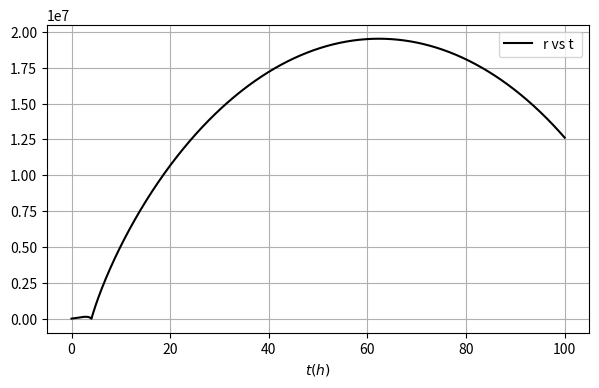
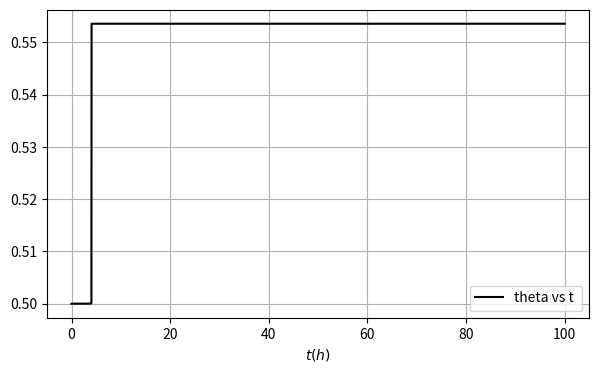
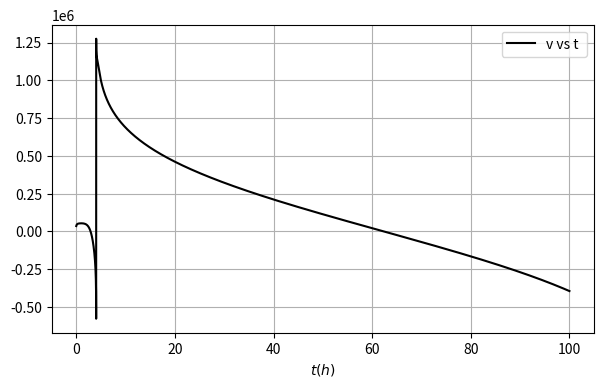
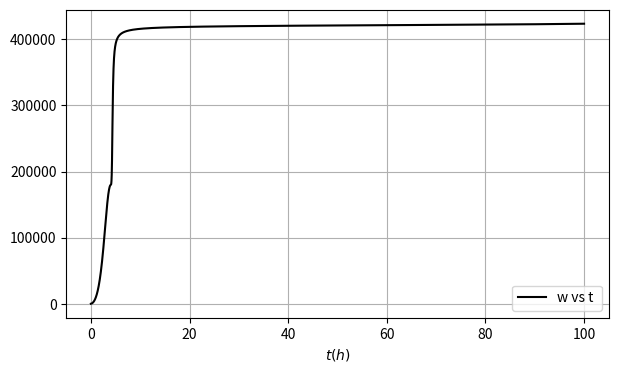
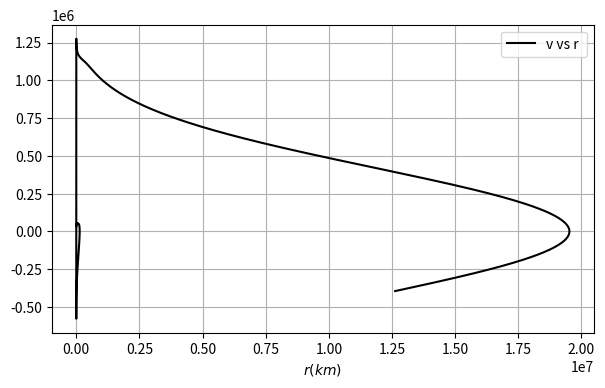
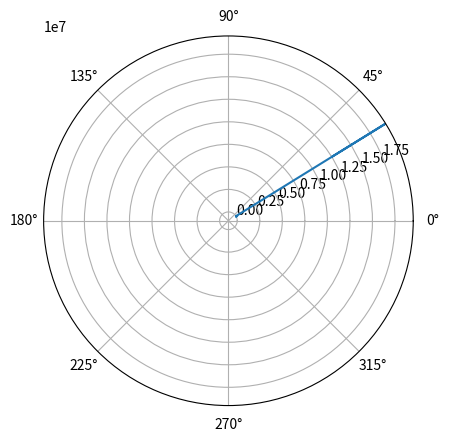

Python code for these plots, in order:
import numpy as np
import matplotlib.pyplot as plt
#from tqdm import tqdm 


G= 6.67 * 10**(-17) #N km^2 kg^-2

M_Earth=5.9736 * 10**(24) #masa de la Tierra en kg

R_Earth=6.3781 * 10**3 #Radio terrestre en km

M_moon=0.07349 * 10**24

R_moon=1.7374 * 10**3

d=3.844 * 10**5 

omega=2.6617*3600* 10**(-6) #Vel angular de la Orbita lunar 

m= 15000.0 #masa de la nave en kg

def ODE(t,q0):

	r = q0[0]
	theta = q0[1]
	u = q0[2] 
	w = q0[3]
	f = np.zeros(4)
	f[0] = u
	f[1] = w/r**2 
	f[2] = -(w**2/r)+((G*m*M_Earth)/r**2)+((G*m*M_moon)/(np.sqrt(r**2+d**2-2*r*d*np.cos(theta-omega*t)))**3)*(r-d*np.cos(theta-omega*t))
	f[3] = ((G*m*M_moon)/(np.sqrt(r**2+d**2-2*r*d*np.cos(theta-omega*t)))**3)*(r*d*np.sin(theta-omega*t))
	return f

'''
def f1(t,r,theta,u,w):
	return u
def f2(t,r,theta,u,w):
	return w/r**2
def f3(t,r,theta,u,w):
	return -(w**2/r)+((G*m*M_Earth)/r**2)+((G*m*M_moon)/(np.sqrt(r**2+d**2-2*r*d*np.cos(theta-omega*t)))**3)*(r-d*np.cos(theta-omega*t))
def f4(t,r,theta,u,w):
	return ((G*m*M_moon)/(np.sqrt(r**2+d**2-2*r*d*np.cos(theta-omega*t)))**3)*(r*d*np.sin(theta-omega*t))
'''

#paso del método

n=100000
t0=0.0
tf=100
h=(tf-t0)/n
print("Paso en RK4")
print("h=",h)

# Condiciones iniciales

def RK4(ODE, h, t0, q0):

	k11 = h*ODE(t0, q0)
	
	k21 = h*ODE(t0 + h/2, q0 + k11/2)

	k31 = h*ODE(t0 + h/2, q0 + k21/2)

	k41 = h*ODE(t0 + h, q0 + k31)

	q1 = q0 + (k11 + 2*k21 + 2*k31 + k41)/6

	return q1

# inicializar vectores 
t = np.linspace(t0, tf, n) 
QR = np.zeros([4,n]) 


r0 = R_Earth #km 
v0 = 11.2*3600 #km/h

# Condiciones iniciales
QR[0,0] = R_Earth
QR[1,0] = 0.5
QR[2,0] = v0*np.cos(0.5)
QR[3,0] = 0.01 

for i in range(1,n):
    q0 = QR[:,i-1]
    qf = RK4(ODE, h, 0, q0)
    #cond=cond(qf,h,t,q0)
    QR[:,i] = qf[:]


plt.figure(figsize=(7,4))
plt.plot(t, QR[0,:], color='k', label="r vs t ")
plt.xlabel(r'$t(h)$')
plt.grid()
plt.legend()

plt.figure(figsize=(7,4))
plt.plot(t, QR[1,:], color='k', label="theta vs t ")
plt.xlabel(r'$t(h)$')
plt.grid()
plt.legend()

plt.figure(figsize=(7,4))
plt.plot(t, QR[2,:], color='k', label="v vs t ")
plt.xlabel(r'$t(h)$')
plt.grid()
plt.legend()

plt.figure(figsize=(7,4))
plt.plot(t, QR[3,:], color='k', label="w vs t ")
plt.xlabel(r'$t(h)$')
plt.grid()
plt.legend()

plt.figure(figsize=(7,4))
plt.plot(QR[0,:], QR[2,:], color='k', label="v vs r ")
plt.xlabel(r'$r(km)$')
plt.grid()
plt.legend()



fig, ax = plt.subplots(subplot_kw={'projection': 'polar'})
ax.plot(QR[1,:], QR[0,:])
ax.set_rmax(max(QR[0,:]))
ax.grid(True)
plt.show()
